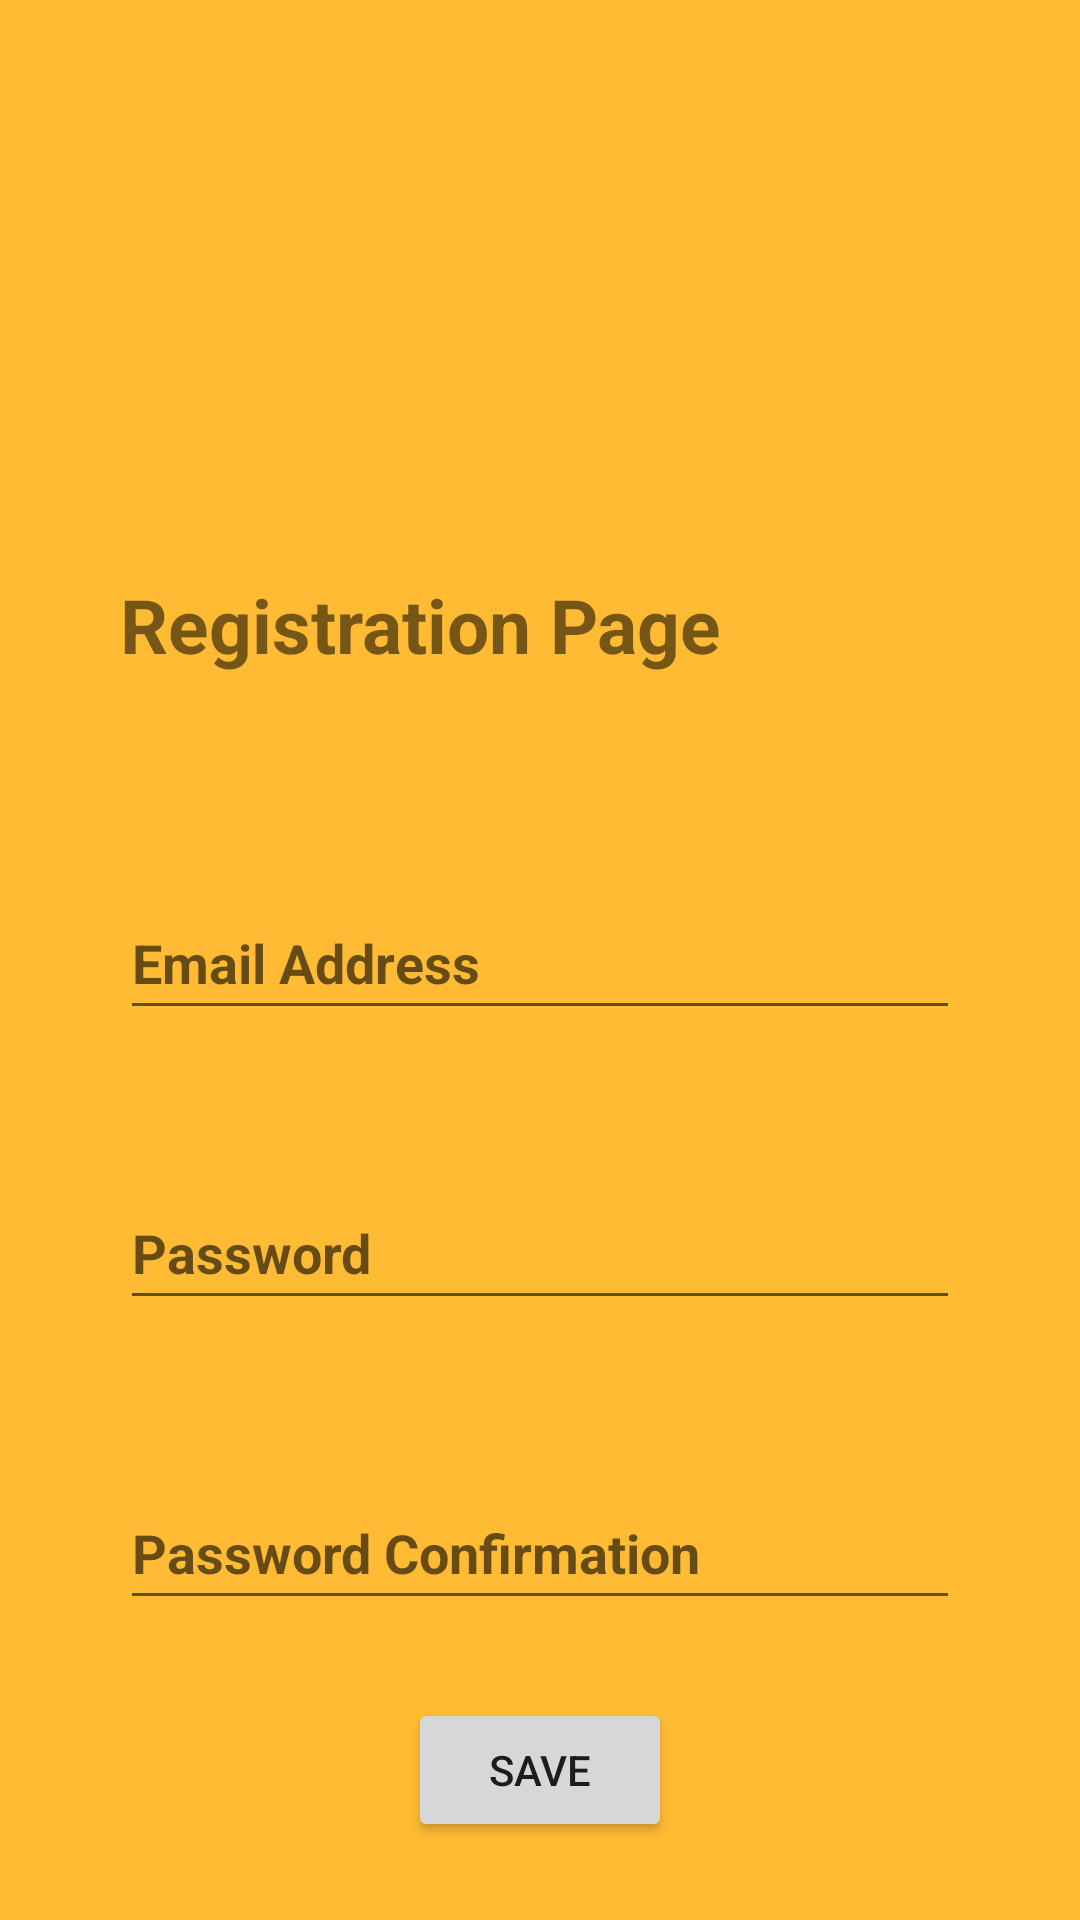

This screen was rendered from an Android layout file. Write that file and the resources it references.
<!-- AndroidManifest.xml: application theme Theme.Grocery_signaling -->
<!-- res/layout/activity_sign_up.xml -->
<?xml version="1.0" encoding="utf-8"?>
<androidx.constraintlayout.widget.ConstraintLayout xmlns:android="http://schemas.android.com/apk/res/android"
    xmlns:app="http://schemas.android.com/apk/res-auto"
    xmlns:tools="http://schemas.android.com/tools"
    android:layout_width="match_parent"
    android:layout_height="match_parent"
    android:background="@android:color/holo_orange_light"
    tools:context=".SignUpActivity">

    <EditText
        android:id="@+id/editTextTextEmailAddress2"
        android:layout_width="280dp"
        android:layout_height="48dp"
        android:layout_marginStart="32dp"
        android:layout_marginTop="32dp"
        android:layout_marginEnd="32dp"
        android:layout_marginBottom="32dp"
        android:ems="10"
        android:hint="Email Address"
        android:inputType="textEmailAddress"
        android:textStyle="bold"
        app:layout_constraintBottom_toBottomOf="parent"
        app:layout_constraintEnd_toEndOf="parent"
        app:layout_constraintHorizontal_bias="0.496"
        app:layout_constraintStart_toStartOf="parent"
        app:layout_constraintTop_toTopOf="parent"
        app:layout_constraintVertical_bias="0.499"
         />

    <EditText
        android:id="@+id/editTextTextPassword"
        android:layout_width="280dp"
        android:layout_height="48dp"
        android:layout_marginStart="32dp"
        android:layout_marginTop="32dp"
        android:layout_marginEnd="32dp"
        android:layout_marginBottom="32dp"
        android:ems="10"
        android:hint="Password"
        android:inputType="textPassword"
        android:textColor="@color/black"
        android:textStyle="bold"
        app:layout_constraintBottom_toBottomOf="parent"
        app:layout_constraintEnd_toEndOf="parent"
        app:layout_constraintHorizontal_bias="0.496"
        app:layout_constraintStart_toStartOf="parent"
        app:layout_constraintTop_toTopOf="parent"
        app:layout_constraintVertical_bias="0.682" />

    <EditText
        android:id="@+id/editTextTextPassword3"
        android:layout_width="280dp"
        android:layout_height="48dp"
        android:layout_marginStart="32dp"
        android:layout_marginTop="32dp"
        android:layout_marginEnd="32dp"
        android:layout_marginBottom="32dp"
        android:ems="10"
        android:hint="Password Confirmation"
        android:inputType="textPassword"
        android:textColor="@color/black"
        android:textStyle="bold"
        app:layout_constraintBottom_toBottomOf="parent"
        app:layout_constraintEnd_toEndOf="parent"
        app:layout_constraintHorizontal_bias="0.496"
        app:layout_constraintStart_toStartOf="parent"
        app:layout_constraintTop_toTopOf="parent"
        app:layout_constraintVertical_bias="0.871" />

    <TextView
        android:id="@+id/textView2"
        android:layout_width="280dp"
        android:layout_height="48dp"
        android:layout_marginStart="32dp"
        android:layout_marginTop="32dp"
        android:layout_marginEnd="32dp"
        android:layout_marginBottom="32dp"
        android:text="Registration Page"
        android:textStyle="bold"
        android:textSize="25dp"
        app:layout_constraintBottom_toBottomOf="parent"
        app:layout_constraintEnd_toEndOf="parent"
        app:layout_constraintHorizontal_bias="0.496"
        app:layout_constraintStart_toStartOf="parent"
        app:layout_constraintTop_toTopOf="parent"
        app:layout_constraintVertical_bias="0.302" />

    <ImageView
        android:id="@+id/imageView5"
        android:layout_width="149dp"
        android:layout_height="189dp"
        app:layout_constraintBottom_toTopOf="@+id/textView2"
        app:layout_constraintEnd_toEndOf="parent"
        app:layout_constraintStart_toStartOf="parent"
        app:layout_constraintTop_toTopOf="parent"
        app:srcCompat="@drawable/avatar" />

    <Button
        android:id="@+id/button5"
        android:layout_width="wrap_content"
        android:layout_height="wrap_content"
        android:text="Save"
        android:textColorHighlight="@color/white"
        app:layout_constraintBottom_toBottomOf="parent"
        app:layout_constraintEnd_toEndOf="parent"
        app:layout_constraintStart_toStartOf="parent"
        app:layout_constraintTop_toBottomOf="@+id/editTextTextPassword3" />

</androidx.constraintlayout.widget.ConstraintLayout>
<!-- resources referenced by this layout -->
<resources>
  <color name="black">#FF000000</color>
  <color name="white">#FFFFFFFF</color>
  <style name="Theme.Grocery_signaling" parent="Theme.MaterialComponents.DayNight.DarkActionBar">
          
          <item name="colorPrimary">@color/purple_500</item>
          <item name="colorPrimaryVariant">@color/purple_700</item>
          <item name="colorOnPrimary">@color/white</item>
          
          <item name="colorSecondary">@color/teal_200</item>
          <item name="colorSecondaryVariant">@color/teal_700</item>
          <item name="colorOnSecondary">@color/black</item>
          
          <item name="android:statusBarColor">?attr/colorPrimaryVariant</item>
          
      </style>
  <color name="purple_500">#FF6200EE</color>
  <color name="purple_700">#FF3700B3</color>
  <color name="teal_200">#FF03DAC5</color>
  <color name="teal_700">#FF018786</color>
</resources>
